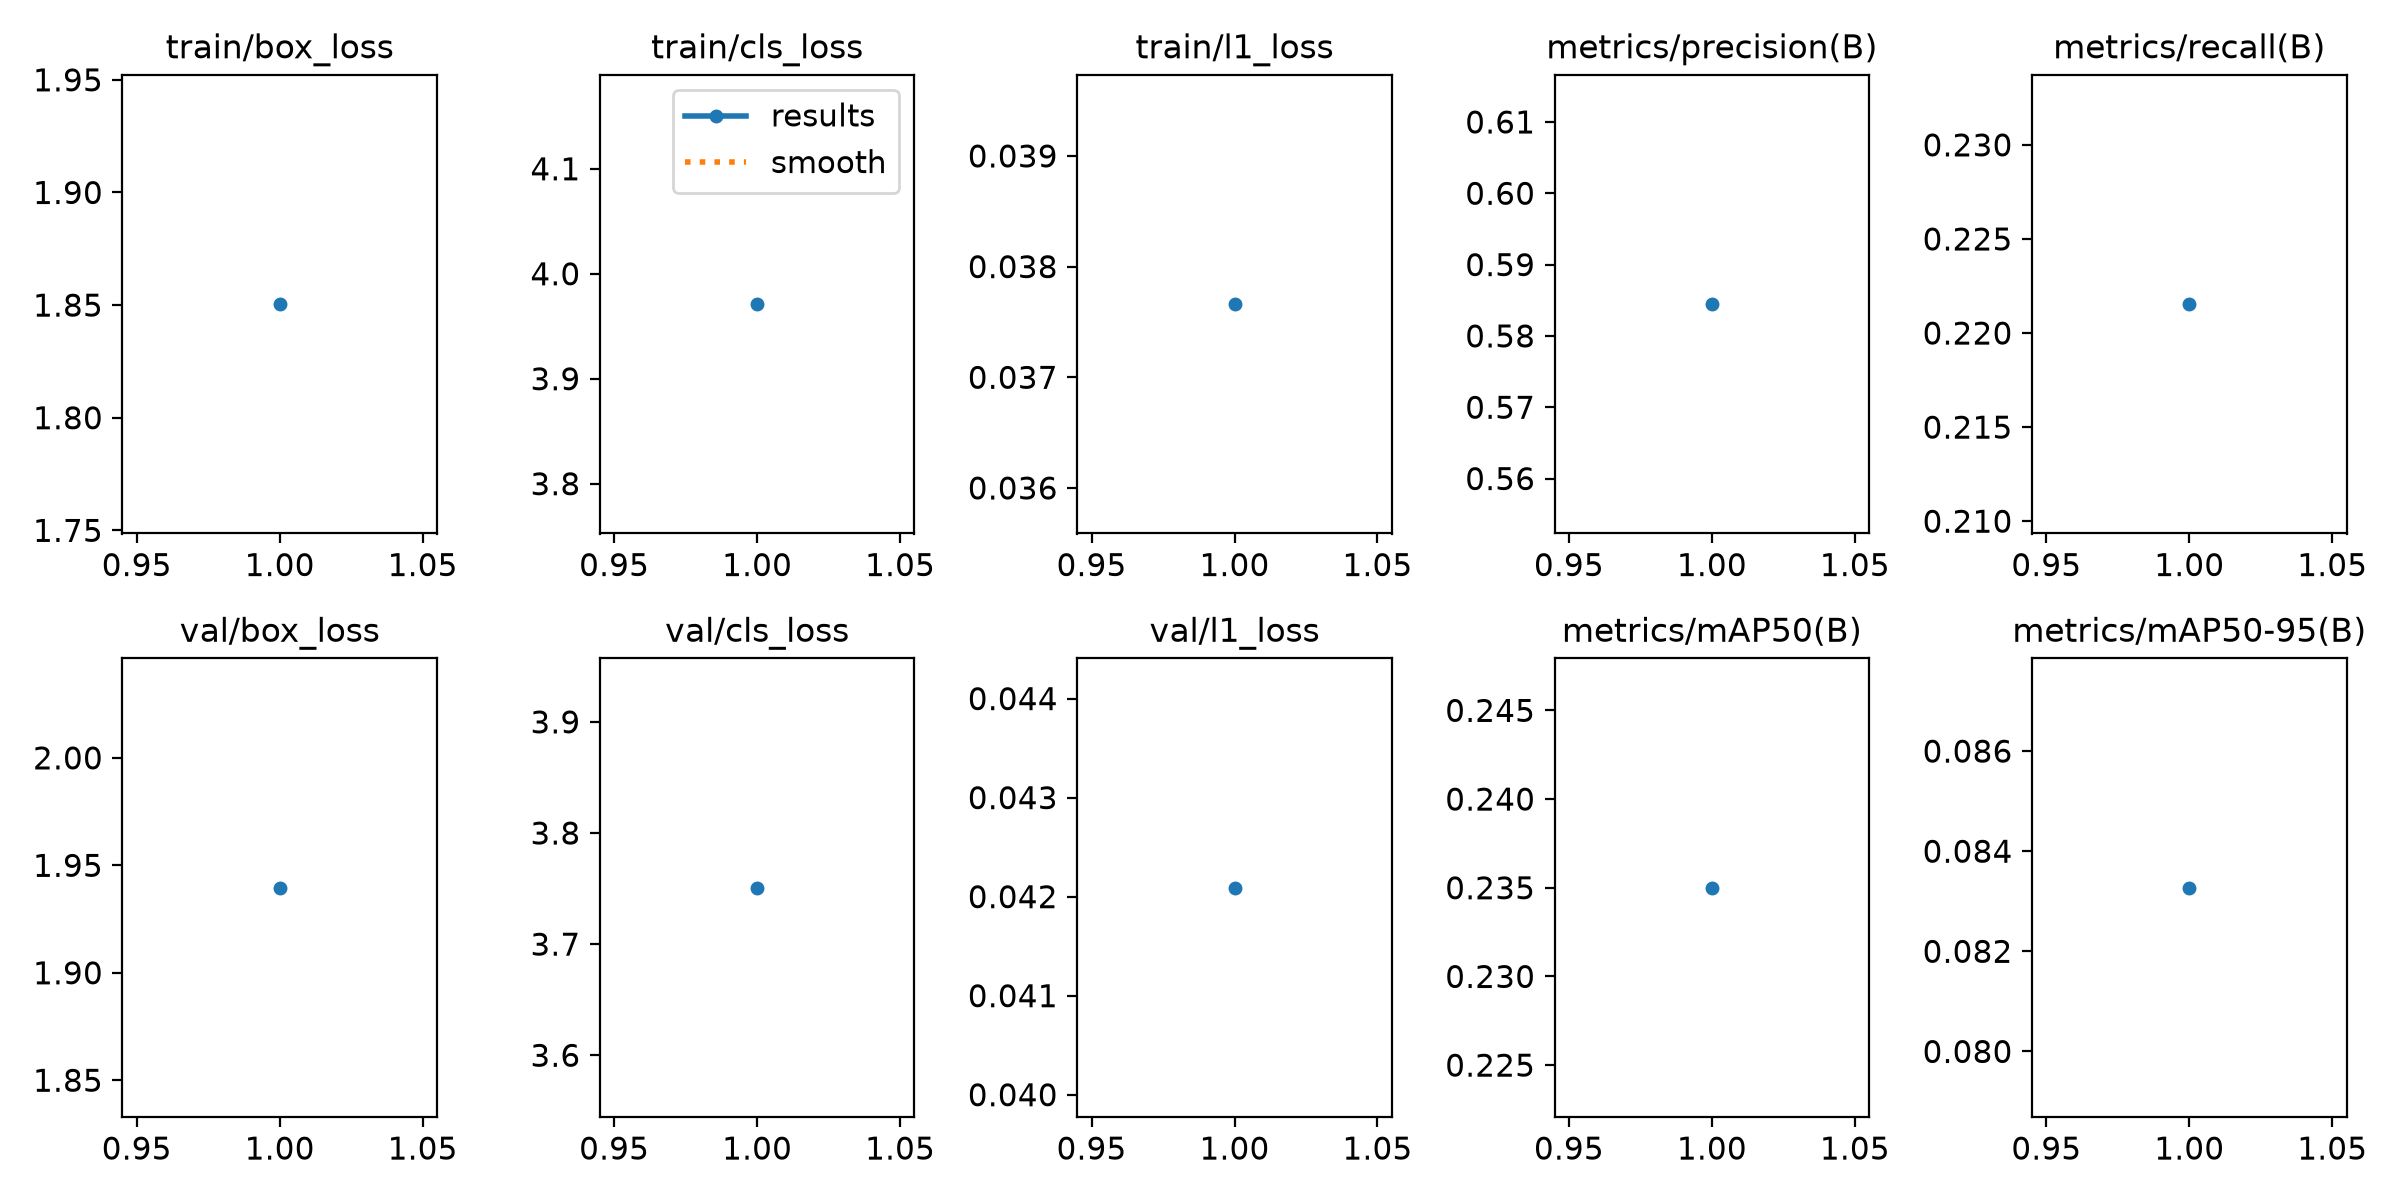

The data file committed next to this chart (first rows):
epoch, time, train/box_loss, train/cls_loss, train/l1_loss, metrics/precision(B), metrics/recall(B), metrics/mAP50(B), metrics/mAP50-95(B), val/box_loss, val/cls_loss, val/l1_loss, lr/pg0, lr/pg1, lr/pg2
1, 20.64, 1.85, 3.971, 0.03766, 0.5844, 0.2215, 0.235, 0.08327, 1.94, 3.751, 0.04209, 0.001, 0.001, 0.001
